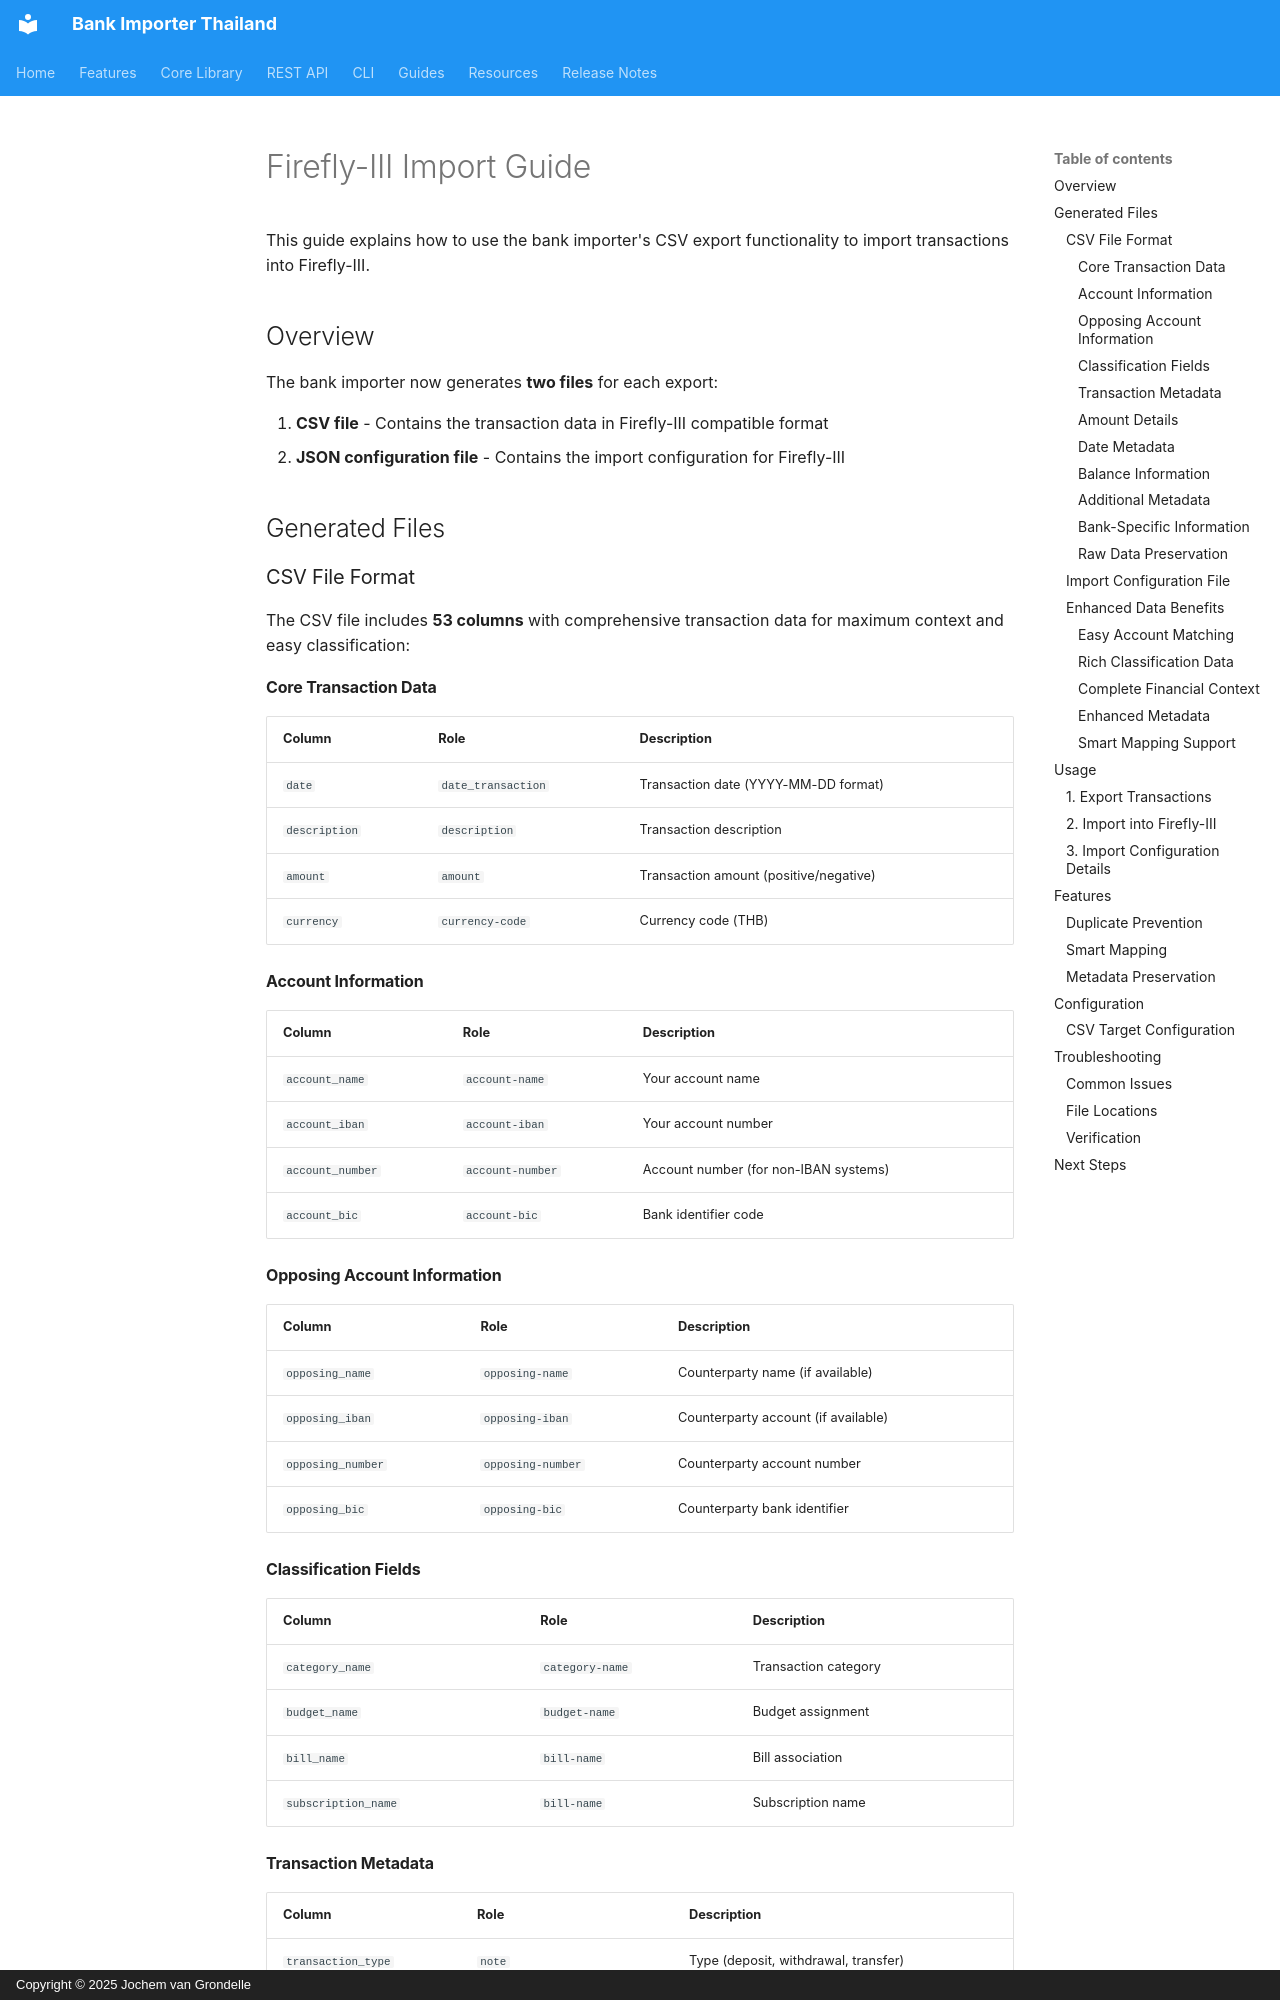

repository: jochemvangrondelle/bank-importer · page: FIREFLY_IMPORT_GUIDE/index.html · generator: mkdocs · copyright: Copyright © 2025 Jochem van Grondelle

# Firefly-III Import Guide

This guide explains how to use the bank importer's CSV export functionality to import transactions into Firefly-III.

## Overview

The bank importer now generates **two files** for each export:

1. **CSV file** - Contains the transaction data in Firefly-III compatible format
2. **JSON configuration file** - Contains the import configuration for Firefly-III

## Generated Files

### CSV File Format

The CSV file includes **53 columns** with comprehensive transaction data for maximum context and easy classification:

#### Core Transaction Data

| Column        | Role               | Description                            |
| ------------- | ------------------ | -------------------------------------- |
| `date`        | `date_transaction` | Transaction date (YYYY-MM-DD format)   |
| `description` | `description`      | Transaction description                |
| `amount`      | `amount`           | Transaction amount (positive/negative) |
| `currency`    | `currency-code`    | Currency code (THB)                    |

#### Account Information

| Column           | Role             | Description                           |
| ---------------- | ---------------- | ------------------------------------- |
| `account_name`   | `account-name`   | Your account name                     |
| `account_iban`   | `account-iban`   | Your account number                   |
| `account_number` | `account-number` | Account number (for non-IBAN systems) |
| `account_bic`    | `account-bic`    | Bank identifier code                  |

#### Opposing Account Information

| Column            | Role              | Description                         |
| ----------------- | ----------------- | ----------------------------------- |
| `opposing_name`   | `opposing-name`   | Counterparty name (if available)    |
| `opposing_iban`   | `opposing-iban`   | Counterparty account (if available) |
| `opposing_number` | `opposing-number` | Counterparty account number         |
| `opposing_bic`    | `opposing-bic`    | Counterparty bank identifier        |

#### Classification Fields

| Column              | Role            | Description          |
| ------------------- | --------------- | -------------------- |
| `category_name`     | `category-name` | Transaction category |
| `budget_name`       | `budget-name`   | Budget assignment    |
| `bill_name`         | `bill-name`     | Bill association     |
| `subscription_name` | `bill-name`     | Subscription name    |
